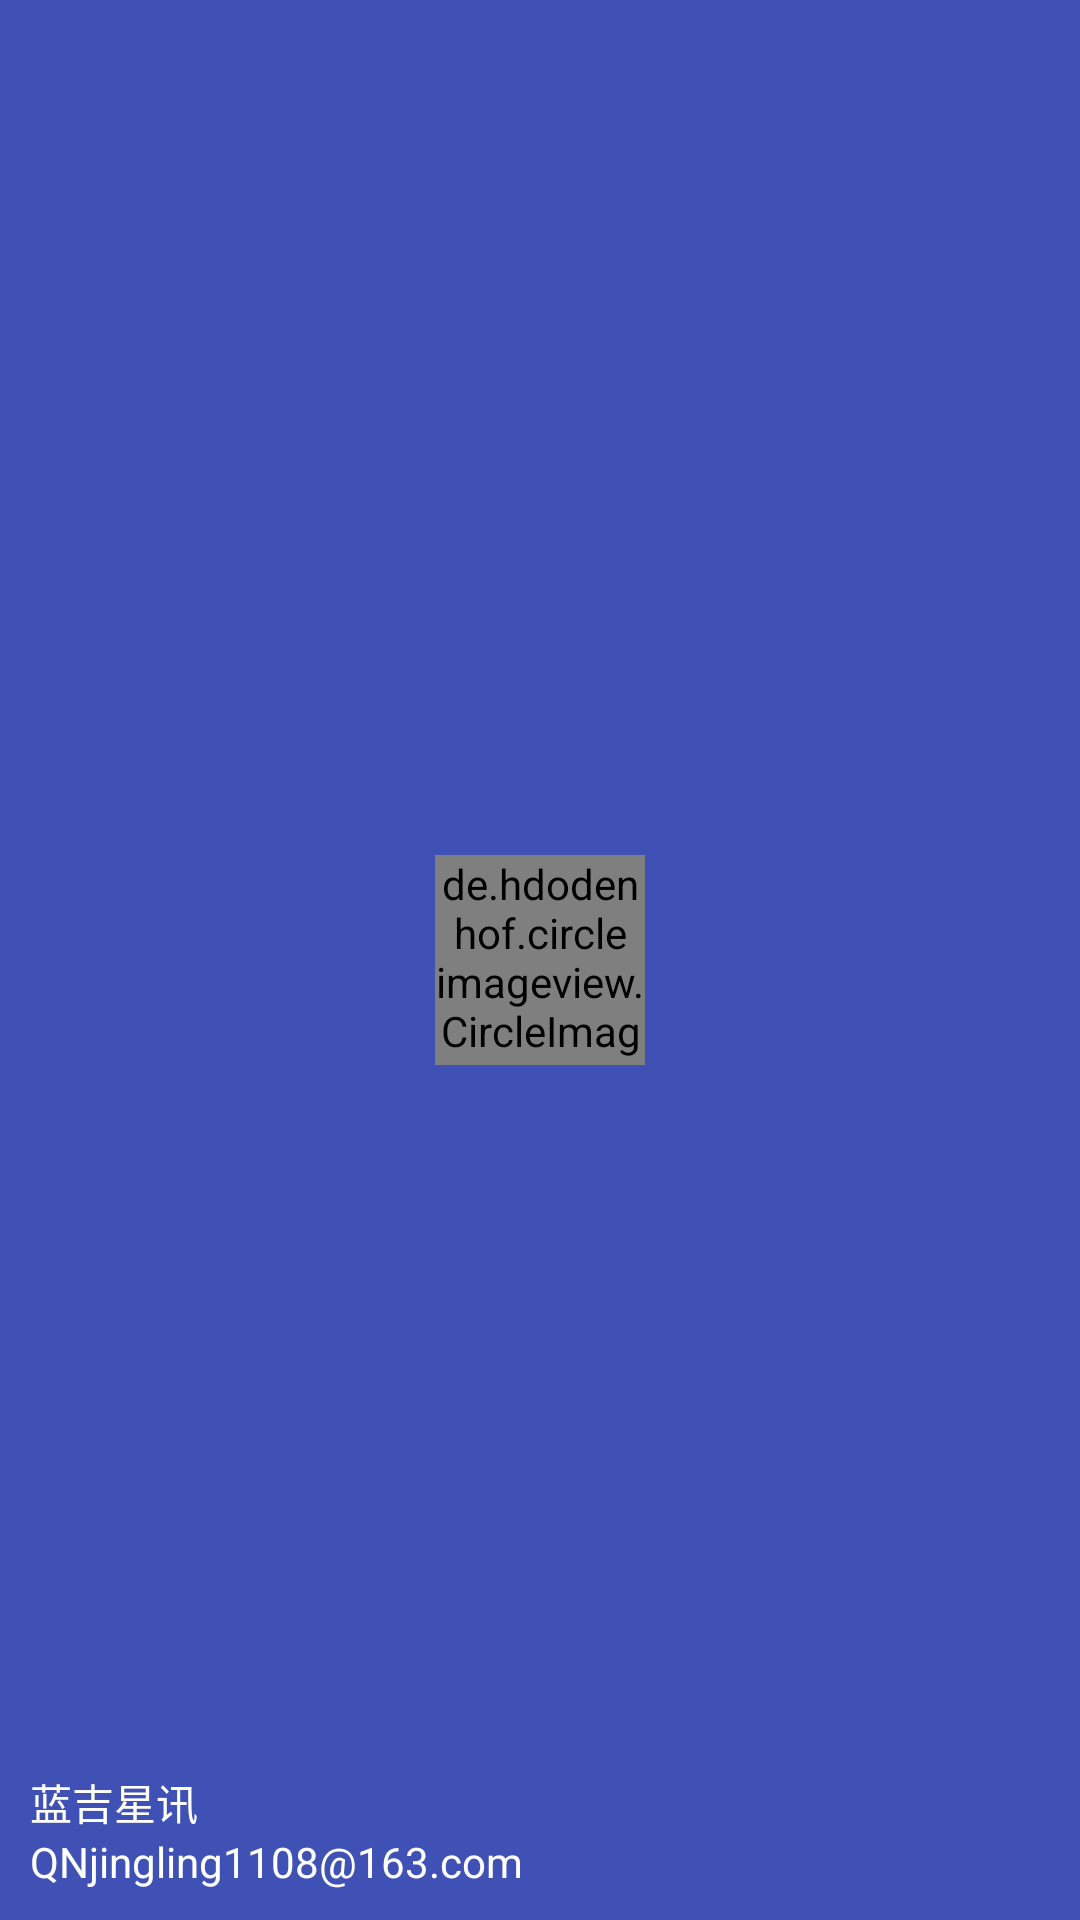

Reconstruct the res/layout file that produces this screen, plus the resources it refers to.
<!-- AndroidManifest.xml: application theme AppTheme -->
<!-- res/layout/nav_header.xml -->
<?xml version="1.0" encoding="utf-8"?>
<RelativeLayout xmlns:android="http://schemas.android.com/apk/res/android"
    android:layout_width="match_parent"
    android:layout_height="@dimen/px180"
    android:padding="@dimen/px10"
    android:background="?attr/colorPrimary">

    <de.hdodenhof.circleimageview.CircleImageView
        android:id="@+id/icon_image"
        android:layout_width="@dimen/px70"
        android:layout_height="@dimen/px70"
        android:src="@drawable/nav_icon"
        android:layout_centerInParent="true"/>

    <TextView
        android:id="@+id/username"
        android:layout_width="wrap_content"
        android:layout_height="wrap_content"
        android:layout_alignParentBottom="true"
        android:text="@string/myemail"
        android:textColor="@color/textcolor_white"
        android:textSize="@dimen/px14sp"/>

    <TextView
        android:id="@+id/mail"
        android:layout_width="wrap_content"
        android:layout_height="wrap_content"
        android:layout_above="@id/username"
        android:text="@string/myusername"
        android:textColor="@color/textcolor_white"
        android:textSize="@dimen/px14sp"/>

</RelativeLayout>
<!-- resources referenced by this layout -->
<resources>
  <color name="textcolor_white">#FFF</color>
  <dimen name="px10">10dp</dimen>
  <dimen name="px14sp">14sp</dimen>
  <dimen name="px180">180dp</dimen>
  <dimen name="px70">70dp</dimen>
  <string name="myemail">QNjingling1108@163.com</string>
  <string name="myusername">蓝吉星讯</string>
  <style name="AppTheme" parent="Theme.AppCompat.Light.NoActionBar">
          
          <item name="colorPrimary">@color/colorPrimary</item>
          <item name="colorPrimaryDark">@color/colorPrimaryDark</item>
          <item name="colorAccent">@color/colorAccent</item>
      </style>
  <color name="colorPrimary">#3F51B5</color>
  <color name="colorPrimaryDark">#303F9F</color>
  <color name="colorAccent">#FF4081</color>
</resources>
